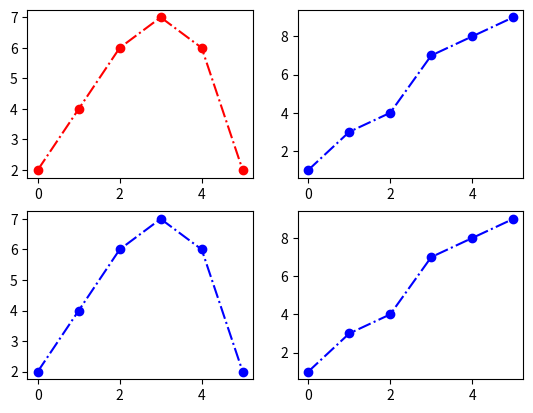

The script that saved this image:
import numpy as np 
import matplotlib.pyplot as plt 

x = ([1,3,4,7,8,9])
y = ([2,4,6,7,6,2])

plt.subplot(2,2,1)
plt.plot(y, 'o-.r')

plt.subplot(2,2,2)
plt.plot(x, 'o-.b')

plt.subplot(2,2,3)
plt.plot(y, 'o-.b')

plt.subplot(2,2,4)
plt.plot(x, 'o-.b')

plt.show()